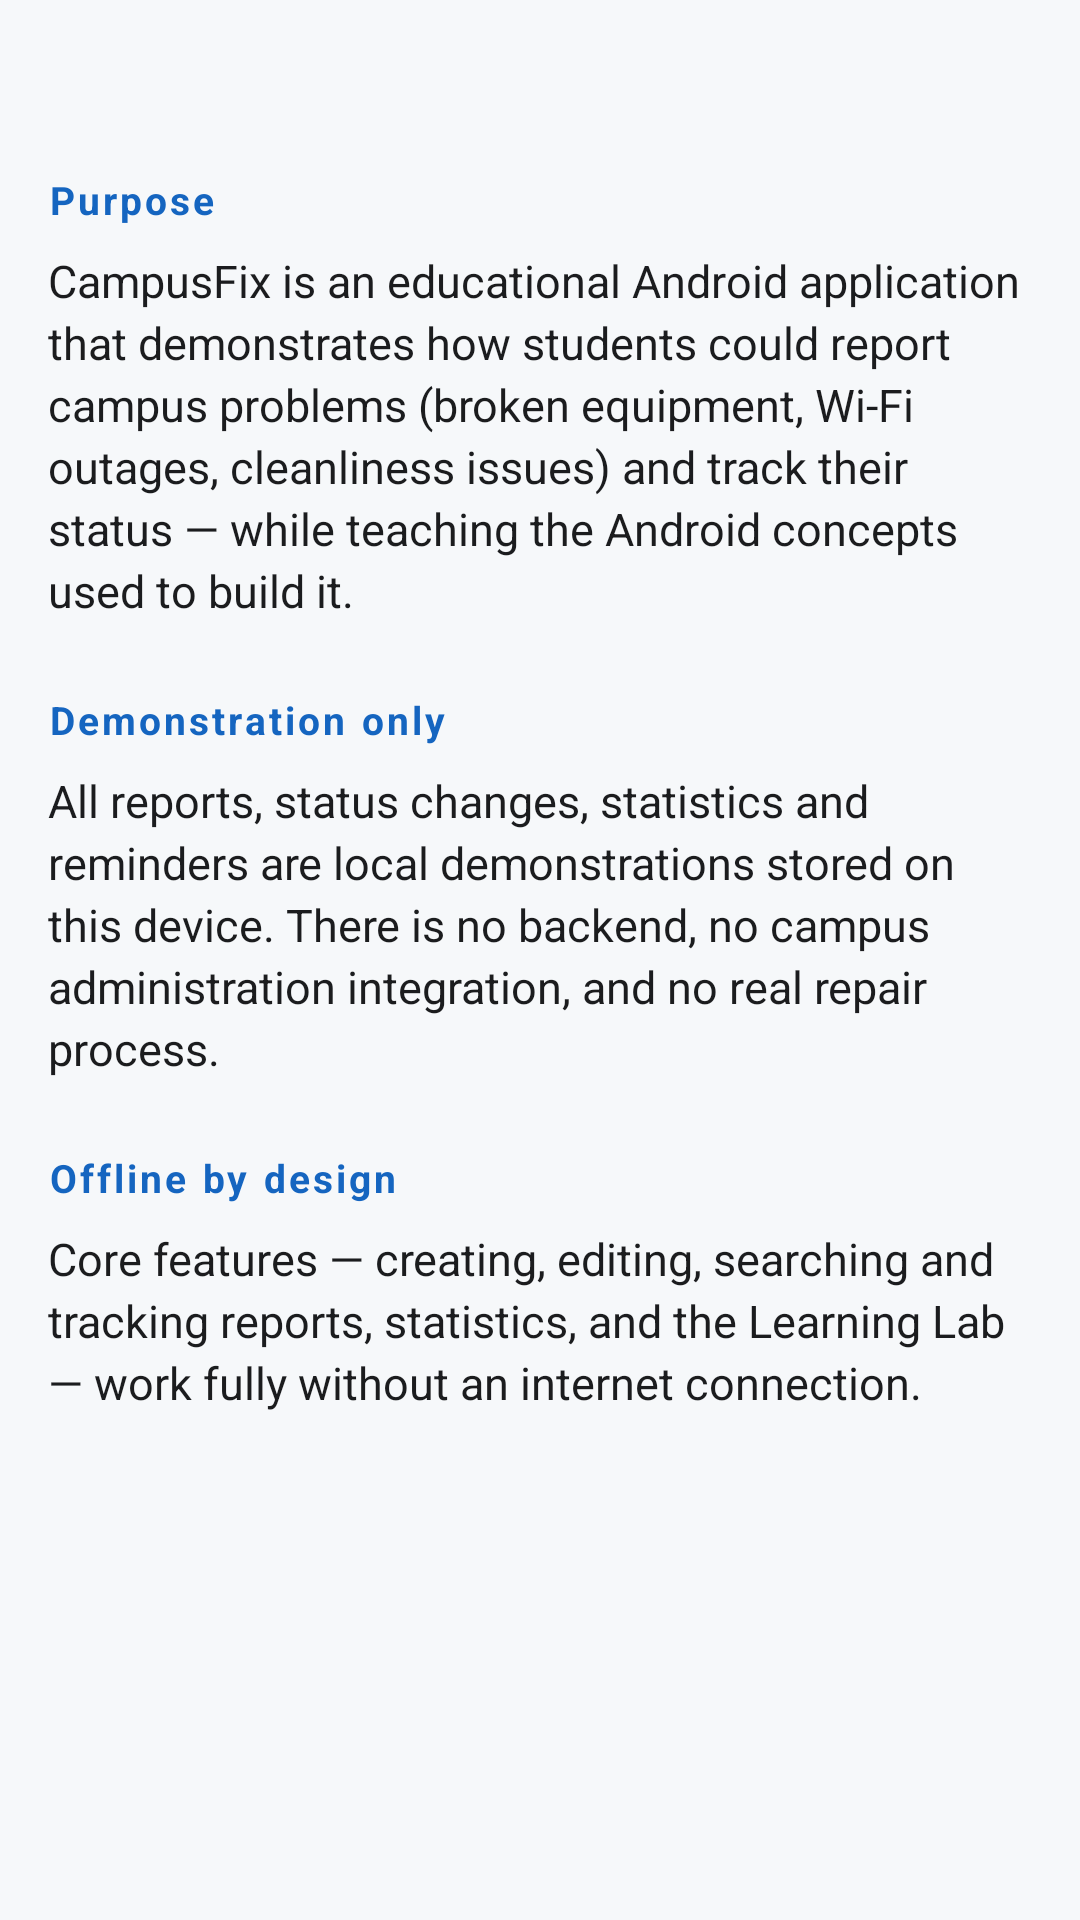

Produce the Android XML layout that renders to this screen, including the resource entries it uses.
<!-- AndroidManifest.xml: application theme Theme.CampusFix -->
<!-- res/layout/activity_about.xml -->
<?xml version="1.0" encoding="utf-8"?>
<ScrollView xmlns:android="http://schemas.android.com/apk/res/android"
    xmlns:app="http://schemas.android.com/apk/res-auto"
    android:layout_width="match_parent"
    android:layout_height="match_parent"
    android:fillViewport="true"
    android:background="?android:attr/colorBackground">

    <LinearLayout
        android:layout_width="match_parent"
        android:layout_height="wrap_content"
        android:orientation="vertical"
        android:padding="@dimen/screen_padding">

        <TextView
            android:id="@+id/tvVersion"
            android:layout_width="match_parent"
            android:layout_height="wrap_content"
            android:textColor="?attr/colorOnSurfaceVariant"
            android:textSize="@dimen/text_caption" />

        <TextView
            style="@style/TextAppearance.CampusFix.SectionHeader"
            android:layout_width="match_parent"
            android:layout_height="wrap_content"
            android:text="@string/about_purpose_title" />

        <TextView
            android:layout_width="match_parent"
            android:layout_height="wrap_content"
            android:lineSpacingExtra="3dp"
            android:text="@string/about_purpose_body"
            android:textColor="?attr/colorOnSurface"
            android:textSize="@dimen/text_body" />

        <TextView
            style="@style/TextAppearance.CampusFix.SectionHeader"
            android:layout_width="match_parent"
            android:layout_height="wrap_content"
            android:text="@string/about_honesty_title" />

        <TextView
            android:layout_width="match_parent"
            android:layout_height="wrap_content"
            android:lineSpacingExtra="3dp"
            android:text="@string/about_honesty_body"
            android:textColor="?attr/colorOnSurface"
            android:textSize="@dimen/text_body" />

        <TextView
            style="@style/TextAppearance.CampusFix.SectionHeader"
            android:layout_width="match_parent"
            android:layout_height="wrap_content"
            android:text="@string/about_offline_title" />

        <TextView
            android:layout_width="match_parent"
            android:layout_height="wrap_content"
            android:lineSpacingExtra="3dp"
            android:text="@string/about_offline_body"
            android:textColor="?attr/colorOnSurface"
            android:textSize="@dimen/text_body" />

    </LinearLayout>
</ScrollView>
<!-- resources referenced by this layout -->
<resources>
  <dimen name="screen_padding">16dp</dimen>
  <dimen name="text_body">15sp</dimen>
  <dimen name="text_caption">13sp</dimen>
  <string name="about_honesty_body">All reports, status changes, statistics and reminders are local demonstrations stored on this device. There is no backend, no campus administration integration, and no real repair process.</string>
  <string name="about_honesty_title">Demonstration only</string>
  <string name="about_offline_body">Core features — creating, editing, searching and tracking reports, statistics, and the Learning Lab — work fully without an internet connection.</string>
  <string name="about_offline_title">Offline by design</string>
  <string name="about_purpose_body">CampusFix is an educational Android application that demonstrates how students could report campus problems (broken equipment, Wi-Fi outages, cleanliness issues) and track their status — while teaching the Android concepts used to build it.</string>
  <string name="about_purpose_title">Purpose</string>
  <style name="TextAppearance.CampusFix.SectionHeader" parent="">
          <item name="android:textSize">@dimen/text_caption</item>
          <item name="android:textStyle">bold</item>
          <item name="android:textColor">?attr/colorPrimary</item>
          <item name="android:letterSpacing">0.08</item>
          <item name="android:paddingTop">@dimen/spacing_large</item>
          <item name="android:paddingBottom">@dimen/spacing_small</item>
      </style>
  <style name="Theme.CampusFix" parent="Theme.Material3.DayNight">
          <item name="colorPrimary">@color/primary</item>
          <item name="colorOnPrimary">@color/on_primary</item>
          <item name="colorSecondary">@color/secondary</item>
          <item name="colorError">@color/error</item>
          <item name="android:colorBackground">@color/background_light</item>
          <item name="colorSurface">@color/surface_light</item>
          <item name="colorOnSurface">@color/on_surface</item>
          <item name="colorOnSurfaceVariant">@color/on_surface_variant</item>
      </style>
  <dimen name="spacing_large">24dp</dimen>
  <dimen name="spacing_small">8dp</dimen>
  <color name="primary">#1565C0</color>
  <color name="on_primary">#FFFFFF</color>
  <color name="secondary">#00897B</color>
  <color name="error">#B3261E</color>
  <color name="background_light">#F6F8FA</color>
  <color name="surface_light">#FFFFFF</color>
  <color name="on_surface">#1B1C1E</color>
  <color name="on_surface_variant">#44474F</color>
</resources>
